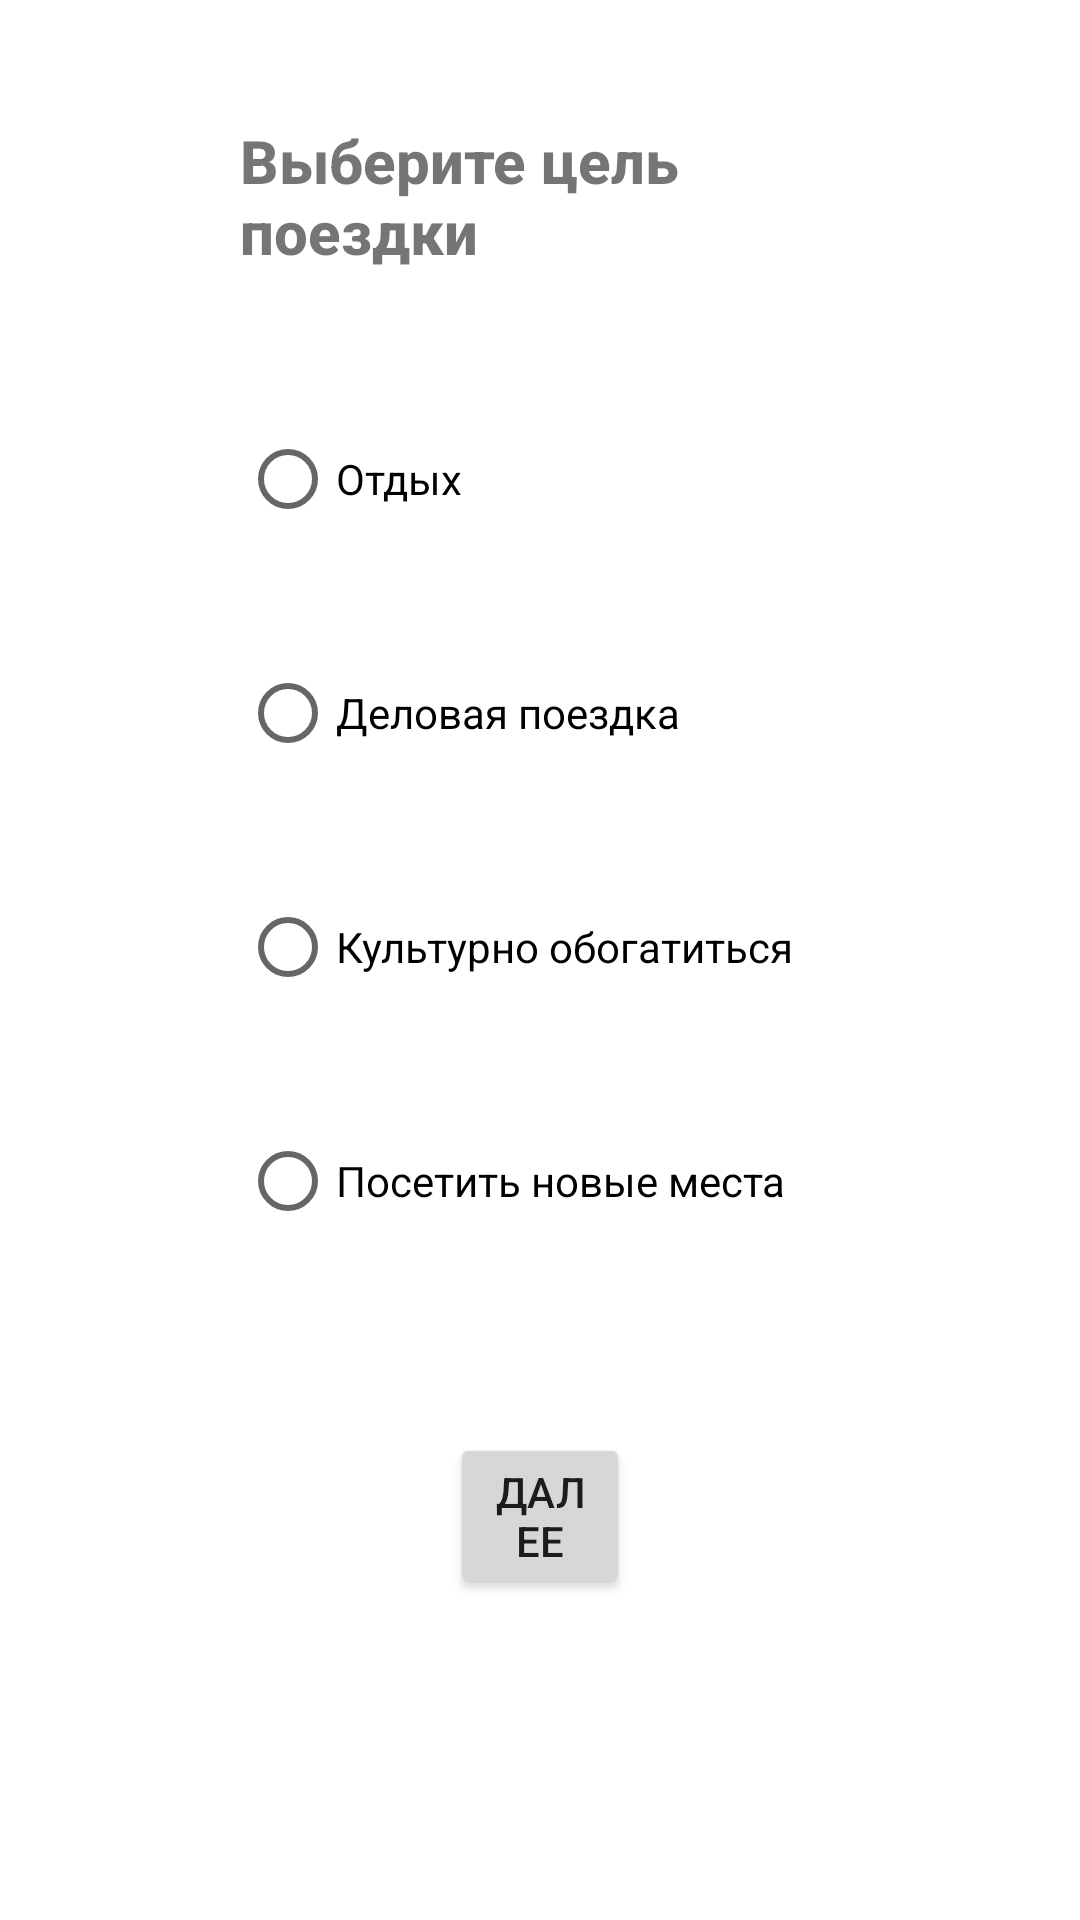

This screen was rendered from an Android layout file. Write that file and the resources it references.
<!-- AndroidManifest.xml: application theme Theme.TravelGid -->
<!-- res/layout/activity_get_purpose.xml -->
<?xml version="1.0" encoding="utf-8"?>
<LinearLayout xmlns:android="http://schemas.android.com/apk/res/android"
    xmlns:tools="http://schemas.android.com/tools"
    android:layout_width="match_parent"
    tools:context=".getPurpose"
    android:layout_height="match_parent">

    <RelativeLayout
        android:layout_width="match_parent"
        android:layout_height="match_parent">
        <TextView
            android:id="@+id/mainText"
            android:layout_width="match_parent"
            android:layout_height="wrap_content"
            android:layout_marginHorizontal="80sp"
            android:layout_marginTop="40sp"
            android:fontFamily="sans-serif-medium"
            android:text="Выберите цель поездки"
            android:textSize="20sp"
            android:textStyle="bold" />


            <RadioButton
                android:id="@+id/relaxion"
                android:layout_width="wrap_content"
                android:layout_height="wrap_content"
                android:layout_below="@+id/mainText"
                android:layout_marginHorizontal="80sp"
                android:layout_marginTop="45sp"
                android:text="Отдых" />

            <RadioButton
                android:id="@+id/earning"
                android:layout_width="wrap_content"
                android:layout_height="wrap_content"
                android:layout_below="@+id/relaxion"
                android:layout_marginHorizontal="80sp"
                android:layout_marginTop="30sp"
                android:text="Деловая поездка" />
            <RadioButton
                android:id="@+id/culture"
                android:layout_width="wrap_content"
                android:layout_height="wrap_content"
                android:layout_below="@+id/earning"
                android:layout_marginHorizontal="80sp"
                android:layout_marginTop="30sp"
                android:text="Культурно обогатиться" />

            <RadioButton
                android:id="@+id/travel"
                android:layout_width="wrap_content"
                android:layout_height="wrap_content"
                android:layout_below="@+id/culture"
                android:layout_marginHorizontal="80sp"
                android:layout_marginTop="30sp"
                android:text="Посетить новые места"
                />
        />

        <Button
            android:id="@+id/button"
            android:layout_width="wrap_content"
            android:layout_height="wrap_content"
            android:layout_below="@+id/travel"
            android:layout_marginHorizontal="150dp"
            android:layout_marginTop="60dp"
            android:text="Далее" />
    </RelativeLayout>
</LinearLayout>
<!-- resources referenced by this layout -->
<resources>
  <style name="Theme.TravelGid" parent="Theme.MaterialComponents.DayNight.DarkActionBar">
          
          <item name="colorPrimary">@color/purple_500</item>
          <item name="colorPrimaryVariant">@color/purple_700</item>
          <item name="colorOnPrimary">@color/white</item>
          
          <item name="colorSecondary">@color/teal_200</item>
          <item name="colorSecondaryVariant">@color/teal_700</item>
          <item name="colorOnSecondary">@color/black</item>
          
          <item name="android:statusBarColor" tools:targetApi="l">?attr/colorPrimaryVariant</item>
          
      </style>
  <!-- not gathered from this repository: default colours our renderer supplied (Android Studio template values) -->
  <color name="purple_500">#FF6200EE</color>
  <color name="purple_700">#FF3700B3</color>
  <color name="teal_200">#FF03DAC5</color>
  <color name="teal_700">#FF018786</color>
  <color name="black">#FF000000</color>
  <color name="white">#FFFFFFFF</color>
</resources>
